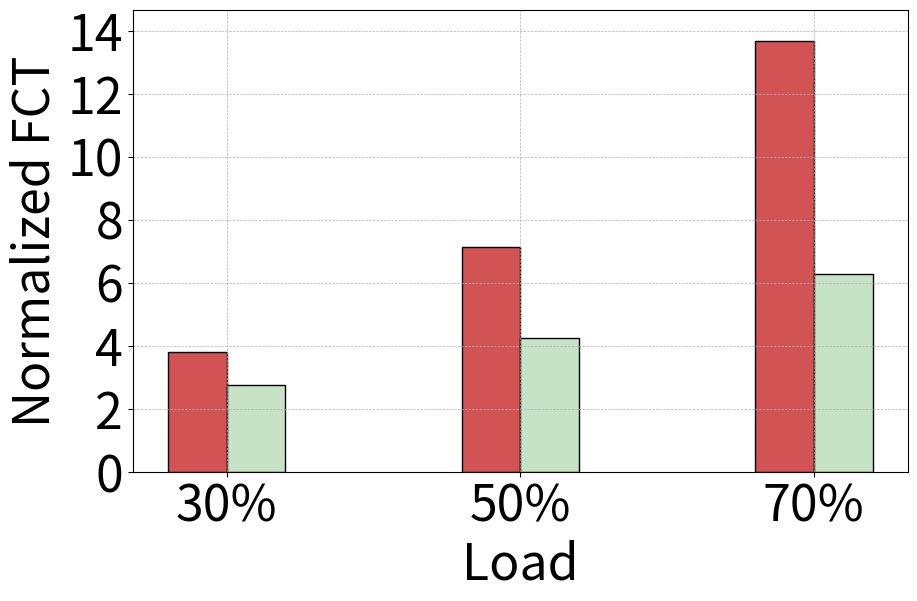
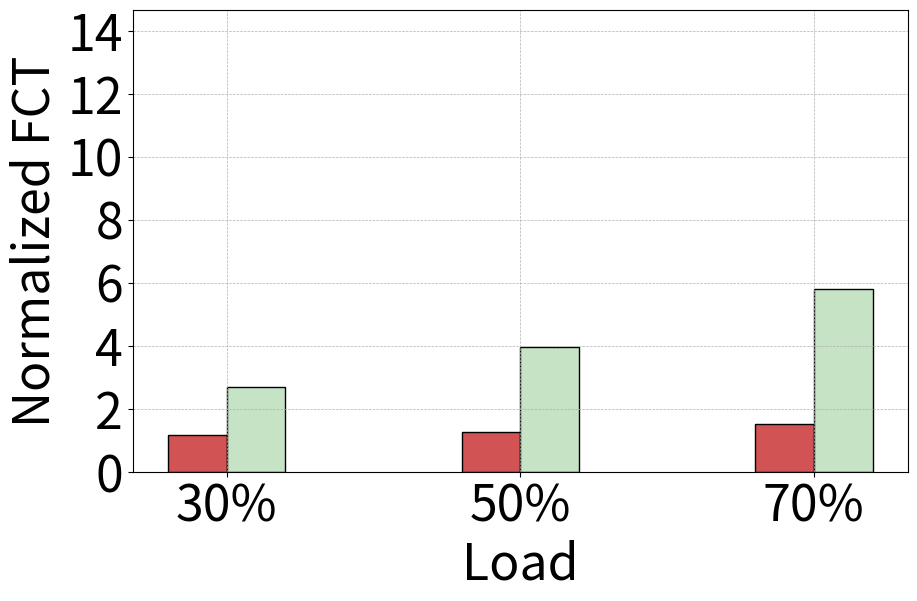

Write the Python code that produced these figures, in order.
DCQCN_30_intra = 3.787822408972657
DCQCN_30_inter = 1.1508936037026862

DCQCN_50_intra = 7.1372127997665205
DCQCN_50_inter = 1.265274724694818

DCQCN_70_intra = 13.661249892419512
DCQCN_70_inter = 1.5039229580145075

DCQCN_short_30_intra = 2.766863668603996
DCQCN_short_30_inter = 2.678158098473256

DCQCN_short_50_intra = 4.25084803175487
DCQCN_short_50_inter = 3.9571922087543547

DCQCN_short_70_intra =  6.266539733900149
DCQCN_short_70_inter = 5.808553868608757

import matplotlib.pyplot as plt
import numpy as np
import matplotlib.ticker as ticker

plt.rcParams.update({'font.size': 36})

# 数据
labels = ['30%', '50%', '70%']
schemes = ['DCQCN', 'DCQCN_short']

# 从全局变量中读取数据
data = {
    'intra': [
        [DCQCN_30_intra,  DCQCN_short_30_intra],
        [DCQCN_50_intra,  DCQCN_short_50_intra],
        [DCQCN_70_intra,  DCQCN_short_70_intra]
    ],
    'inter': [
        [DCQCN_30_inter,  DCQCN_short_30_inter],
        [DCQCN_50_inter,  DCQCN_short_50_inter],
        [DCQCN_70_inter,  DCQCN_short_70_inter]
    ]
}

max_values = max(np.max(data['intra']), np.max(data['inter']))

# 绘制柱状图
for flow_type in ['intra', 'inter']:
    fig, ax = plt.subplots(figsize=(10, 6))
    values = np.array(data[flow_type])
    bar_width = 0.2
    index = np.arange(len(labels))
    
    for k, scheme in enumerate(schemes):
        if scheme == 'DCQCN':
            color = '#D15354'
        elif scheme == 'Themis':
            color = '#3DA6AE'
        elif scheme == 'Annulus':
            color = '#E8B86C'
        elif scheme == 'DCQCN_short':
            color = '#C6E3C6'
        else:
            color = 'white'
        
        ax.bar(index + k * bar_width, values[:, k], bar_width, label=scheme, color=color, edgecolor='black')
    
    ax.set_xlabel('Load')
    ax.set_ylabel('Normalized FCT')
    ax.set_xticks(index + bar_width * (len(schemes) - 1) / 2)
    ax.set_xticklabels(labels)
    # if flow_type == 'inter':
    #     ax.legend(loc='upper right')
    ax.grid(True)
    
    # 设置统一的y轴范围
    ax.set_ylim(0, max_values + 1.0)
    if max_values < 10:
        ax.yaxis.set_major_locator(ticker.MultipleLocator(1))
    else:
        ax.yaxis.set_major_locator(ticker.MultipleLocator(2))
    ax.yaxis.set_major_formatter(ticker.ScalarFormatter())
    ax.grid(True, which='major', linestyle='dashed', linewidth=0.5)
    
    # 保存图表到文件
    plt.savefig(f'./{flow_type}.pdf', bbox_inches='tight')

fig_legend, ax_legend = plt.subplots(figsize=(10, 1))
ax_legend.axis('off')  # 隐藏坐标轴
handles, labels = ax.get_legend_handles_labels()
fig_legend.legend(handles, labels, loc='center', ncol=2)  # 横着展示为一排
plt.savefig('legend.pdf', bbox_inches='tight')